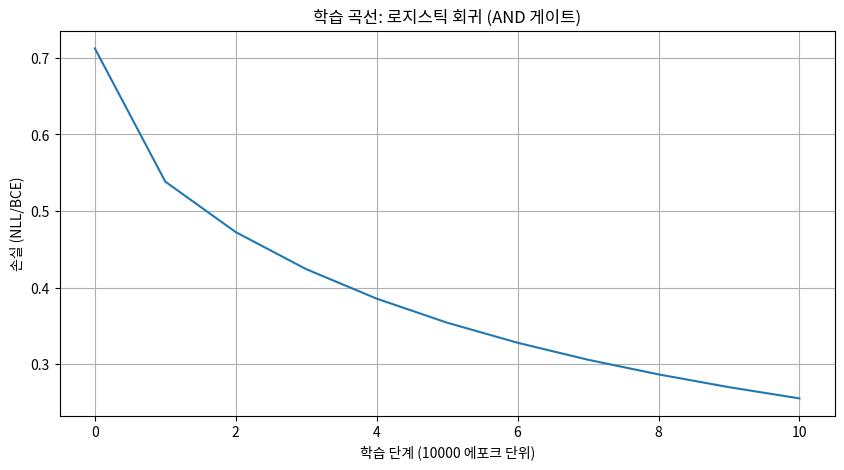

Generate this figure with matplotlib:
import numpy as np
import matplotlib.pyplot as plt

# AND 게이트 데이터셋
X = np.array([[0, 0], [0, 1], [1, 0], [1, 1]])  # 입력
Y = np.array([0, 0, 0, 1])                      # 출력 (AND 연산 결과)

# 입력 데이터에 편향을 위한 1 추가 (편향 통합 처리)
D = np.c_[np.ones(len(X)), X]

# 가중치 초기화 (편향 + 입력 2개 = 총 3개 가중치)
W = np.random.rand(3)

# 활성화 함수 (시그모이드)와 그 미분
logistic = lambda x: 1/(1+np.exp(-x))
dlogistic = lambda y: y*(1-y)  # 참고용 (직접 사용되지 않음)

# 손실 함수 (Negative Log Likelihood/Binary Cross-Entropy)
NLL = BCE = lambda y, predy: -y*np.log(predy)-(1-y)*np.log(1-predy)

# 학습 설정
lr = 1e-4  # 학습률
epoch = 100000  # 에포크 수
history = []  # 손실 기록용

# 학습 시작
for i in range(epoch):
    # 순전파
    ls = D @ W  # 가중합 (입력과 가중치의 내적 + 편향)
    predY = logistic(ls)  # 활성화 함수 적용 (예측값)
    
    # 손실 계산 및 기록 (10000 에포크마다)
    if i % 10000 == 0:
        loss = np.mean(BCE(Y, predY))  # 평균 손실 계산
        history.append(loss)
        print(f"에포크 {i}/{epoch}, 손실: {loss:.4f}")
    
    # 역전파 (기울기 계산)
    dLossY = -Y + predY  # 손실 함수와 시그모이드 미분을 합친 기울기 (간소화된 형태)
    dW = D.T  # 입력의 전치행렬
    
    # 가중치 업데이트 (경사 하강법) - 풀배치 방식
    W = W - lr * (dW @ dLossY)

# 최종 손실 기록
loss = np.mean(BCE(Y, predY))
history.append(loss)
print(f"최종 손실: {loss:.4f}")

# 학습된 가중치 확인
print("학습된 가중치:", W)

# 학습 결과 확인
predictions = logistic(D @ W)
print("예측값:", predictions)
print("임계값(0.5) 적용 결과:", predictions > 0.5)
print("실제값:", Y)

# 학습 곡선 시각화
plt.figure(figsize=(10, 5))
plt.plot(history)
plt.title('학습 곡선: 로지스틱 회귀 (AND 게이트)')
plt.xlabel('학습 단계 (10000 에포크 단위)')
plt.ylabel('손실 (NLL/BCE)')
plt.grid(True)
plt.show()
